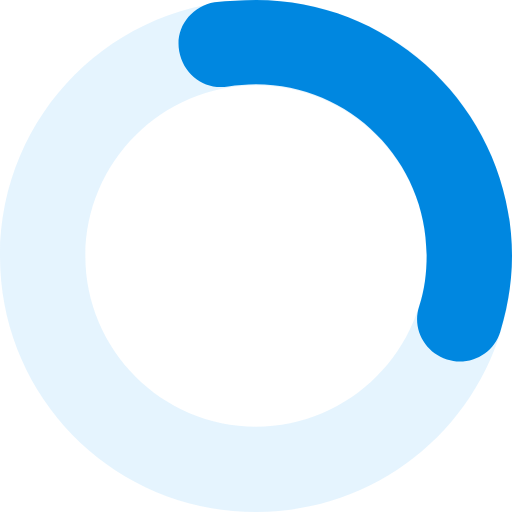
t = 0.00 s
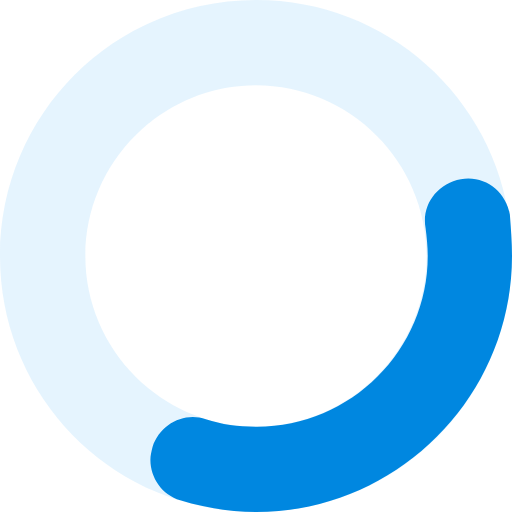
t = 0.25 s
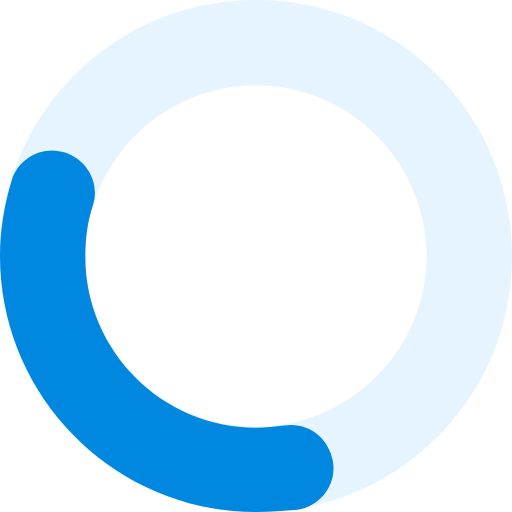
t = 0.50 s
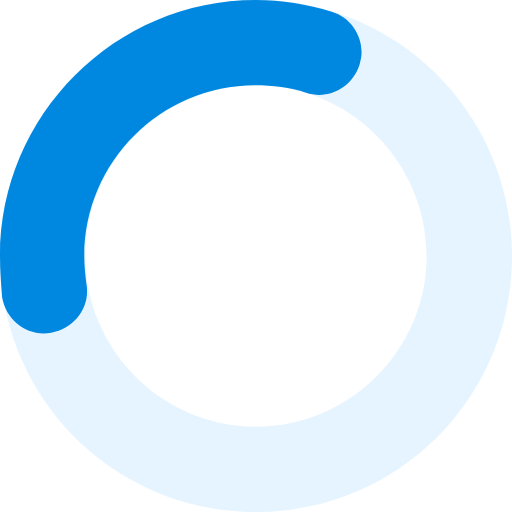
t = 0.75 s

The animated SVG that drew these frames (rendered in a browser with its animation timeline set to each time). Animation: 1 SMIL element (animateTransform=1); one cycle of 1.00 s, repeats indefinitely.

<svg version="1.0" xmlns="http://www.w3.org/2000/svg" width="48px" height="48px" viewBox="0 0 48 48"><g><g><path fill="#96D2FA" opacity="0.25" d="M24,0C10.7,0,0,10.7,0,24s10.7,24,24,24s24-10.7,24-24S37.3,0,24,0z M24,40c-8.8,0-16-7.2-16-16 S15.2,8,24,8s16,7.2,16,16S32.8,40,24,40z"/></g><path id="p" fill="#0087E0" d="M43.1,33.9c-0.4,0-0.8-0.1-1.2-0.2c-2.1-0.7-3.3-2.9-2.6-5c0.5-1.5,0.7-3.1,0.7-4.8 c0-8.8-7.2-16-16-16c-0.9,0-1.8,0.1-2.6,0.2c-2.2,0.4-4.2-1.1-4.6-3.3c-0.4-2.2,1.1-4.2,3.3-4.6C21.4,0.1,22.7,0,24,0 c13.2,0,24,10.8,24,24c0,2.4-0.4,4.8-1.1,7.1C46.4,32.8,44.8,33.9,43.1,33.9z"><animateTransform attributeName="transform" type="rotate" repeatCount="indefinite" dur="1s" keyTimes="0;1" values="0 24 24;360 24 24"></animateTransform></path></g></svg>